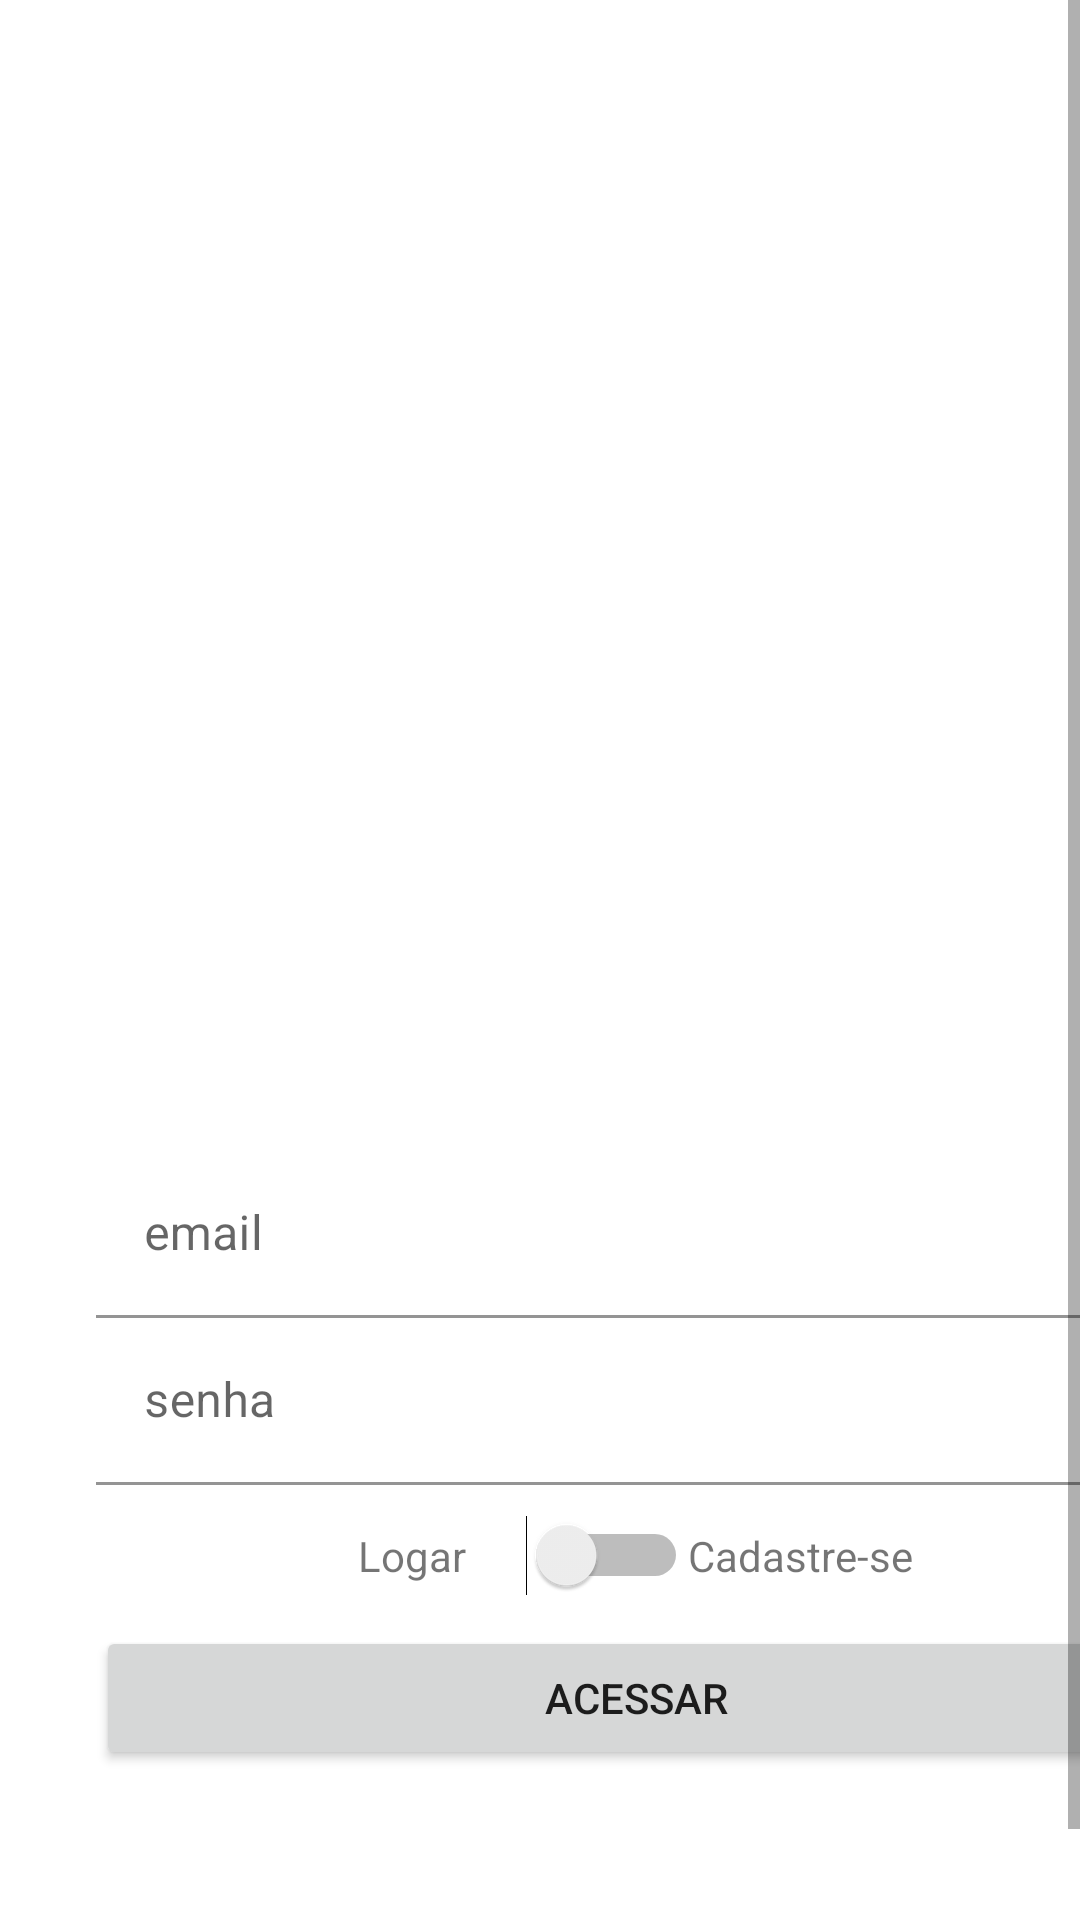

The Android layout XML behind this screen, and the referenced resources:
<!-- AndroidManifest.xml: application theme Theme.OLXclone -->
<!-- res/layout/activity_access.xml -->
<?xml version="1.0" encoding="utf-8"?>
<ScrollView
    android:layout_width="match_parent"
    android:layout_height="match_parent"
    xmlns:tools="http://schemas.android.com/tools"
    xmlns:android="http://schemas.android.com/apk/res/android"
    android:fillViewport="true"
    tools:context=".activity.LoginActivity">
    <LinearLayout
        android:layout_width="match_parent"
        android:layout_height="match_parent"
        android:orientation="vertical"
        android:gravity="center"
        android:layout_margin="32dp">
        <ImageView
            android:layout_width="300dp"
            android:layout_height="250dp"
            android:layout_marginBottom="20dp"
            android:src="@drawable/logo"/>
        <com.google.android.material.textfield.TextInputLayout
            android:layout_width="match_parent"
            android:layout_height="wrap_content">

            <com.google.android.material.textfield.TextInputEditText
                android:id="@+id/loginEmail"
                android:layout_width="match_parent"
                android:layout_height="wrap_content"
                android:background="@color/white"
                android:inputType="textEmailAddress"
                android:hint="email" />
        </com.google.android.material.textfield.TextInputLayout>
        <com.google.android.material.textfield.TextInputLayout
            android:layout_width="match_parent"
            android:layout_height="wrap_content">

            <com.google.android.material.textfield.TextInputEditText
                android:id="@+id/loginPassword"
                android:layout_width="match_parent"
                android:layout_height="wrap_content"
                android:background="@color/white"
                android:inputType="textPassword"
                android:hint="senha" />
        </com.google.android.material.textfield.TextInputLayout>
        <LinearLayout
            android:layout_width="match_parent"
            android:layout_height="wrap_content"
            android:layout_margin="10dp"
            android:gravity="center">
            <TextView
                android:layout_width="wrap_content"
                android:layout_height="wrap_content"
                android:text="Logar      "/>
            <Switch
                android:id="@+id/loginSwitch"
                android:layout_width="wrap_content"
                android:layout_height="wrap_content"/>
            <TextView
                android:layout_width="wrap_content"
                android:layout_height="wrap_content"
                android:text="Cadastre-se"/>
        </LinearLayout>
        <Button
            android:id="@+id/loginButton"
            android:layout_width="match_parent"
            android:layout_height="wrap_content"
            android:onClick="loginOrRegister"
            android:text="Acessar"/>
    </LinearLayout>
</ScrollView>
<!-- resources referenced by this layout -->
<resources>
  <color name="white">#FFFFFFFF</color>
  <style name="Theme.OLXclone" parent="Theme.MaterialComponents.DayNight.DarkActionBar">
          
          <item name="colorPrimary">#7B1FA2</item>
          <item name="colorPrimaryDark">#4F1368</item>
          <item name="colorOnPrimary">@color/white</item>
          <item name="colorAccent">#FF5722</item>
          
      </style>
</resources>
